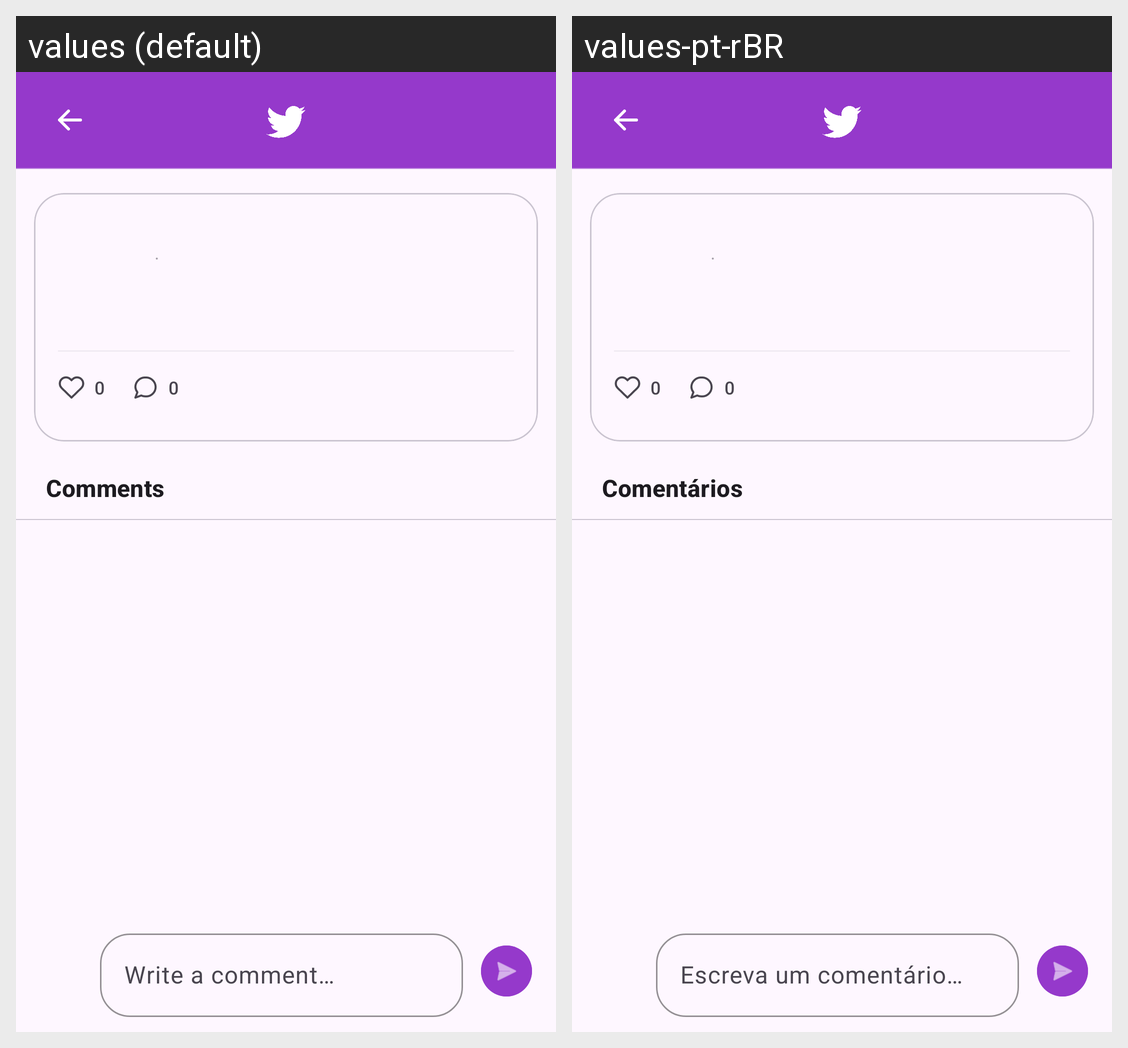

The same Android screen rendered under two of its app's locales, left to right. List the strings drawn on it with the default value and each locale's translation.
Android screen res/layout/activity_post.xml rendered under 2 locales, left to right: values (default), values-pt-rBR. Device: Nexus 5 (rendered at 1080×1920; each locale shown at half size, 540×960, under a caption strip naming it); theme Theme.Postly.
Strings drawn on this screen, with the default value and each locale's value (text and hints the layout hard-codes, and strings that could not be matched under every locale, appear in the picture but are not listed):

comments
  values: Comments
  values-pt-rBR: Comentários

write_a_comment
  values: Write a comment…
  values-pt-rBR: Escreva um comentário…
